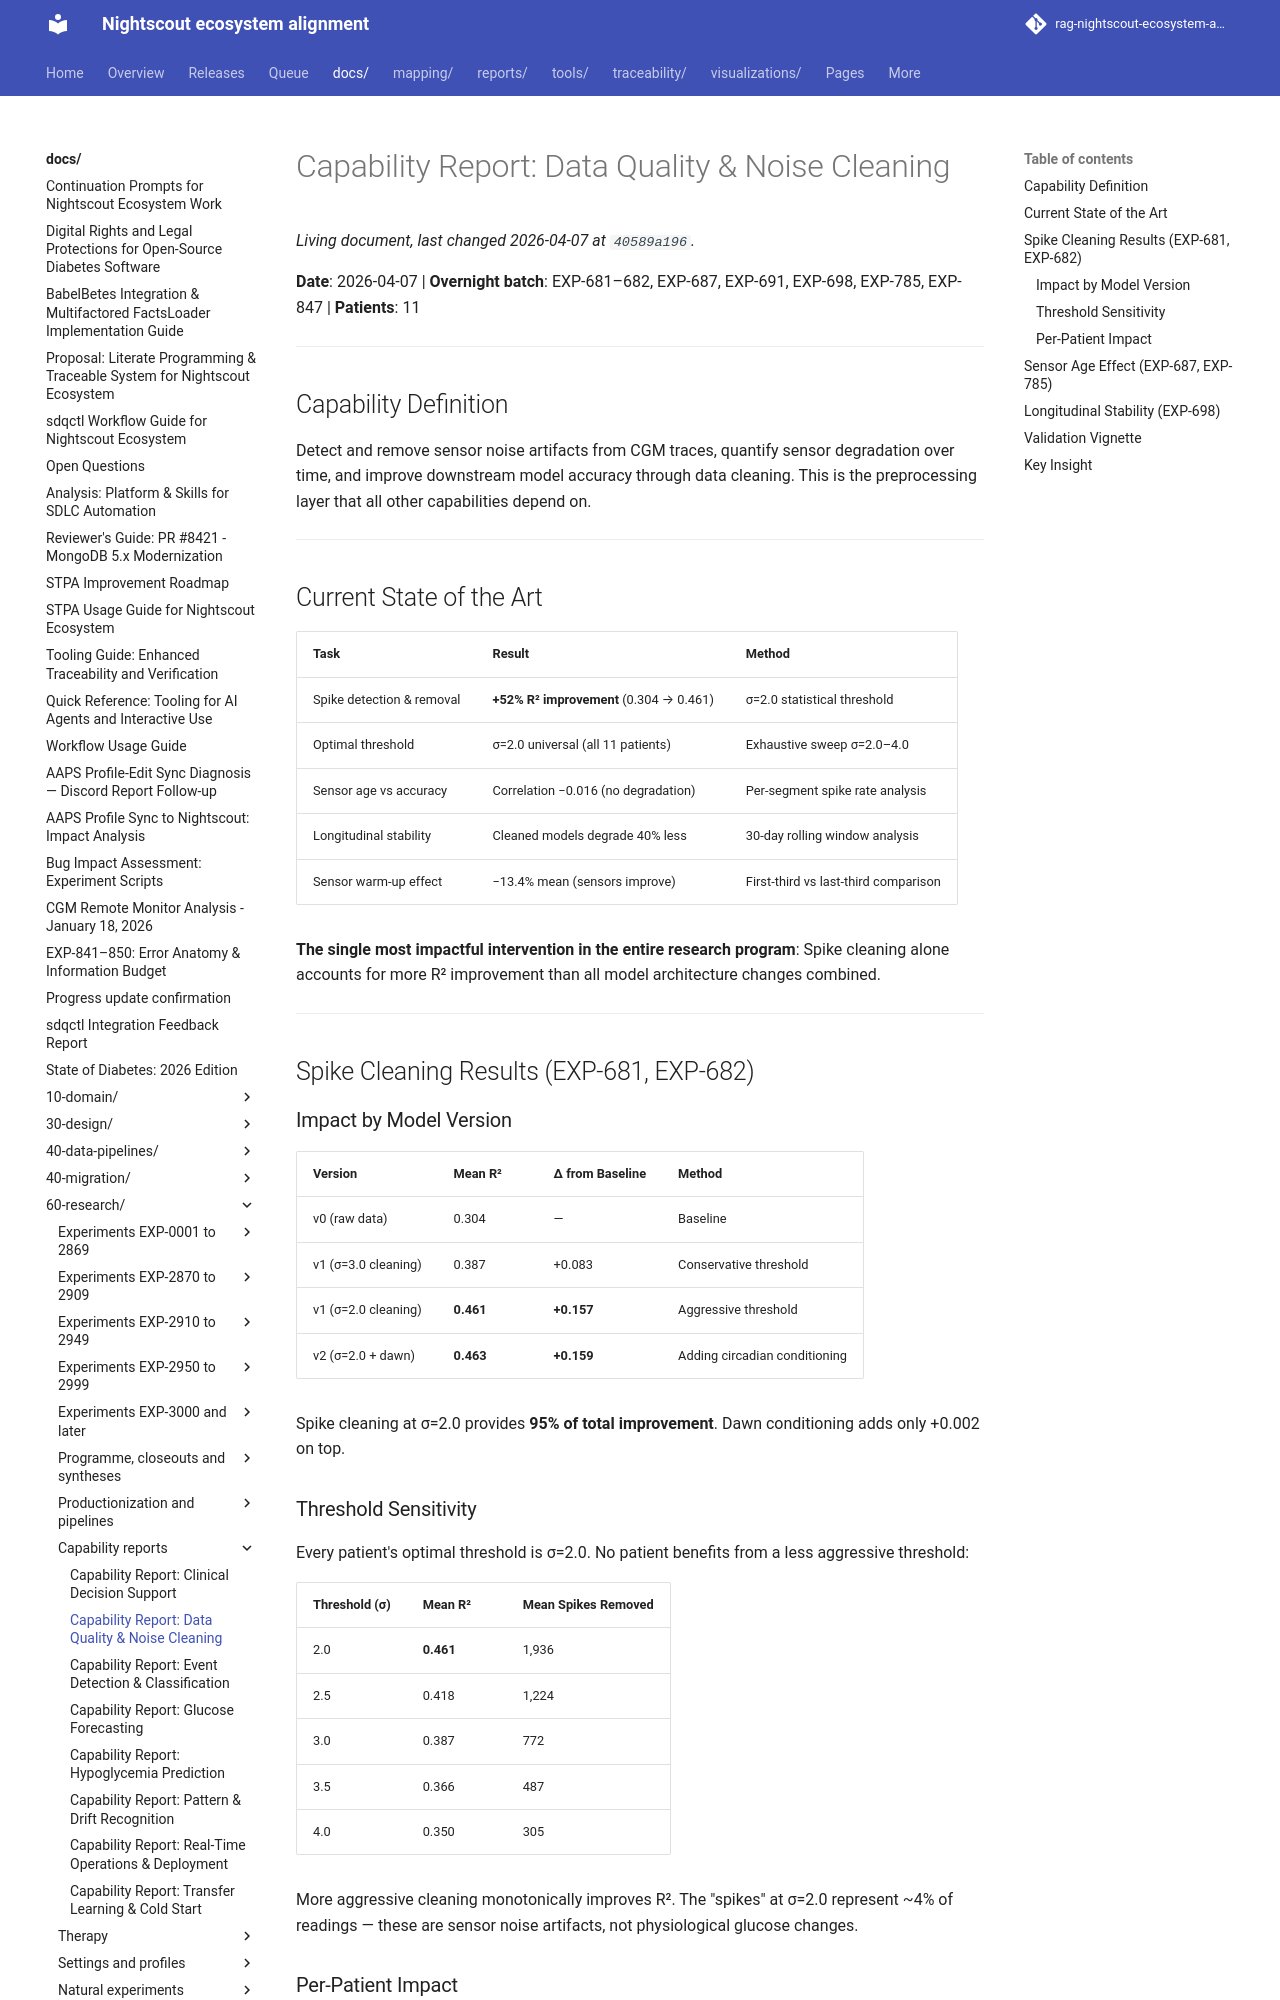

repository: bewest/rag-nightscout-ecosystem-alignment · page: docs/60-research/capability-report-data-quality.html · generator: mkdocs

# Capability Report: Data Quality & Noise Cleaning

**Date**: 2026-04-07 | **Overnight batch**: EXP-681–682, EXP-687, EXP-691, EXP-698, EXP-785, EXP-847 | **Patients**: 11

---

## Capability Definition

Detect and remove sensor noise artifacts from CGM traces, quantify sensor degradation over time, and improve downstream model accuracy through data cleaning. This is the preprocessing layer that all other capabilities depend on.

---

## Current State of the Art

| Task | Result | Method |
|------|--------|--------|
| Spike detection & removal | **+52% R² improvement** (0.304 → 0.461) | σ=2.0 statistical threshold |
| Optimal threshold | σ=2.0 universal (all 11 patients) | Exhaustive sweep σ=2.0–4.0 |
| Sensor age vs accuracy | Correlation −0.016 (no degradation) | Per-segment spike rate analysis |
| Longitudinal stability | Cleaned models degrade 40% less | 30-day rolling window analysis |
| Sensor warm-up effect | −13.4% mean (sensors improve) | First-third vs last-third comparison |

**The single most impactful intervention in the entire research program**: Spike cleaning alone accounts for more R² improvement than all model architecture changes combined.

---

## Spike Cleaning Results (EXP-681, EXP-682)

### Impact by Model Version

| Version | Mean R² | Δ from Baseline | Method |
|---------|---------|-----------------|--------|
| v0 (raw data) | 0.304 | — | Baseline |
| v1 (σ=3.0 cleaning) | 0.387 | +0.083 | Conservative threshold |
| v1 (σ=2.0 cleaning) | **0.461** | **+0.157** | Aggressive threshold |
| v2 (σ=2.0 + dawn) | **0.463** | **+0.159** | Adding circadian conditioning |

Spike cleaning at σ=2.0 provides **95% of total improvement**. Dawn conditioning adds only +0.002 on top.

### Threshold Sensitivity

Every patient's optimal threshold is σ=2.0. No patient benefits from a less aggressive threshold:

| Threshold (σ) | Mean R² | Mean Spikes Removed |
|---------------|---------|---------------------|
| 2.0 | **0.461** | 1,936 |
| 2.5 | 0.418 | 1,224 |
| 3.0 | 0.387 | 772 |
| 3.5 | 0.366 | 487 |
| 4.0 | 0.350 | 305 |

More aggressive cleaning monotonically improves R². The "spikes" at σ=2.0 represent ~4% of readings — these are sensor noise artifacts, not physiological glucose changes.
